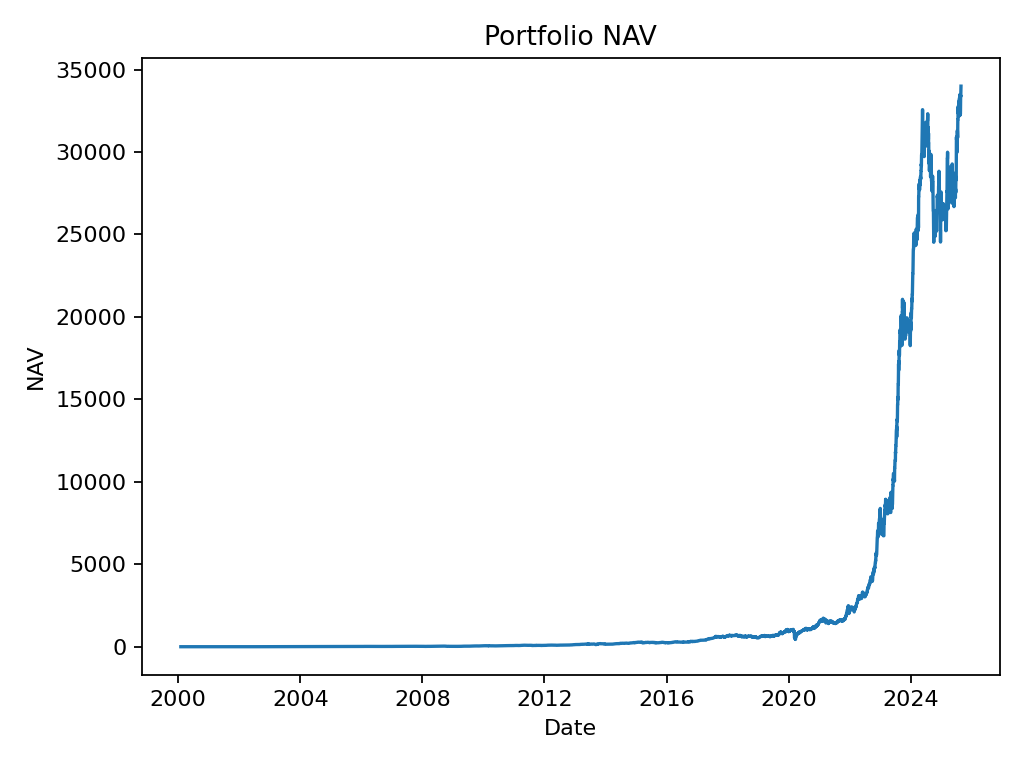

Data behind this chart, as committed beside it:
date, nav
2000-02-01, 0.999
2000-02-02, 0.9733
2000-02-03, 0.9756
2000-02-04, 1.02
2000-02-07, 1.023
2000-02-08, 1.014
2000-02-09, 0.965
2000-02-10, 0.9914
2000-02-11, 0.9778
2000-02-14, 0.9652
2000-02-15, 1.004
2000-02-16, 1.009
2000-02-17, 0.9787
2000-02-18, 0.9799
2000-02-21, 0.9212
2000-02-22, 0.874
2000-02-23, 0.8384
2000-02-24, 0.8897
2000-02-25, 0.9576
2000-02-28, 0.9538
2000-02-29, 0.9782
2000-03-01, 1.021
2000-03-02, 1.021
2000-03-03, 1.014
2000-03-06, 1.018
2000-03-07, 1.051
2000-03-08, 1.077
2000-03-09, 1.136
2000-03-10, 1.093
2000-03-13, 1.093
2000-03-14, 1.093
2000-03-15, 1.093
2000-03-16, 1.093
2000-03-17, 1.093
2000-03-20, 1.101
2000-03-21, 1.133
2000-03-22, 1.119
2000-03-23, 1.141
2000-03-24, 1.13
2000-03-27, 1.137
2000-03-28, 1.127
2000-03-29, 1.113
2000-03-30, 1.032
2000-03-31, 1.042
2000-04-03, 1.038
2000-04-04, 1.057
2000-04-05, 1.02
2000-04-06, 1.097
2000-04-07, 1.096
2000-04-10, 1.08
2000-04-11, 1.065
2000-04-12, 1.054
2000-04-13, 1.1
2000-04-14, 1.12
2000-04-17, 1.076
2000-04-18, 1.056
2000-04-19, 1.079
2000-04-20, 1.097
2000-04-21, 1.109
2000-04-24, 1.103
... 7,462 more rows
